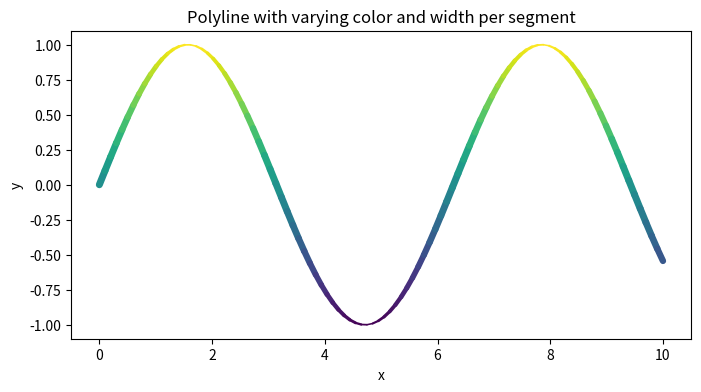

The script that saved this image:
import numpy as np
import matplotlib.pyplot as plt
from matplotlib.collections import LineCollection

# Generate some sample data
x = np.linspace(0, 10, 100)
y = np.sin(x)

# Define color and width variations
# Here we vary color by y-value and width by derivative magnitude
colors = plt.cm.viridis((y - y.min()) / (y.max() - y.min()))  # colormap based on y
widths = 1 + 40 * np.abs(np.gradient(y))  # thicker where slope is steep

# Create segments between consecutive points
points = np.array([x, y]).T.reshape(-1, 1, 2)
segments = np.concatenate([points[:-1], points[1:]], axis=1)

# Create a LineCollection
lc = LineCollection(segments, colors=colors[:-1], linewidths=widths[:-1], capstyle="round")

# Plot
fig, ax = plt.subplots(figsize=(8, 4))
ax.add_collection(lc)
ax.autoscale()
ax.set_aspect("auto")
ax.set_title("Polyline with varying color and width per segment")
ax.set_xlabel("x")
ax.set_ylabel("y")

plt.show()
